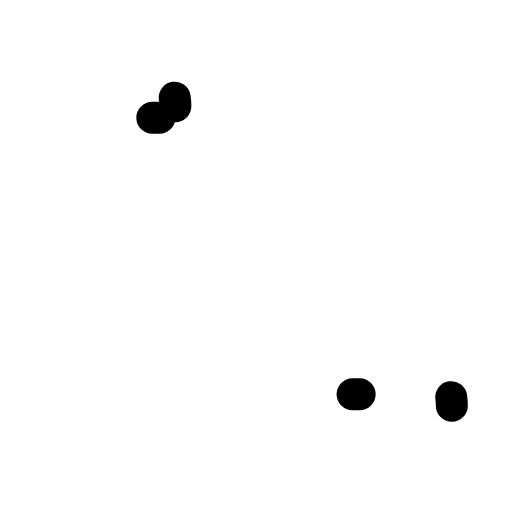
t = 0.00 s
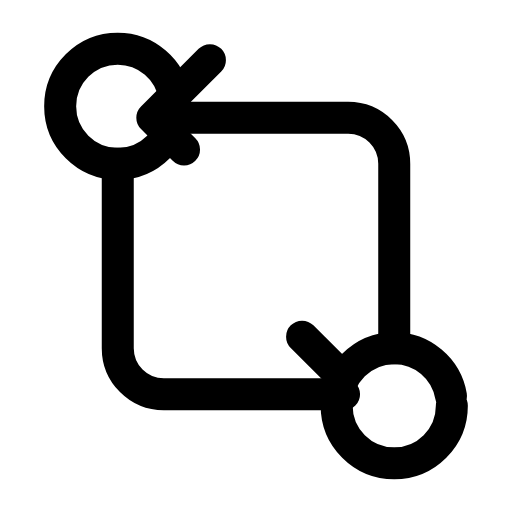
t = 0.23 s
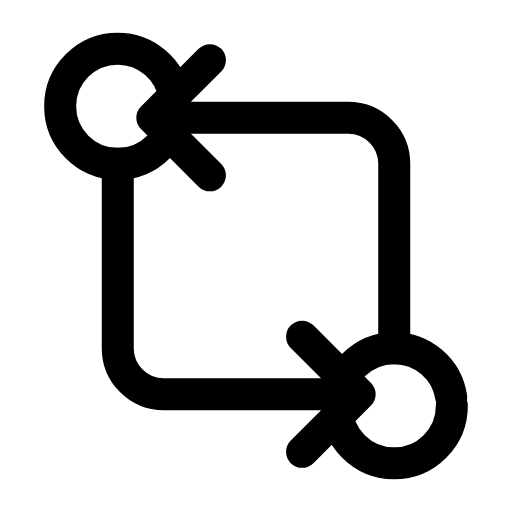
t = 0.47 s
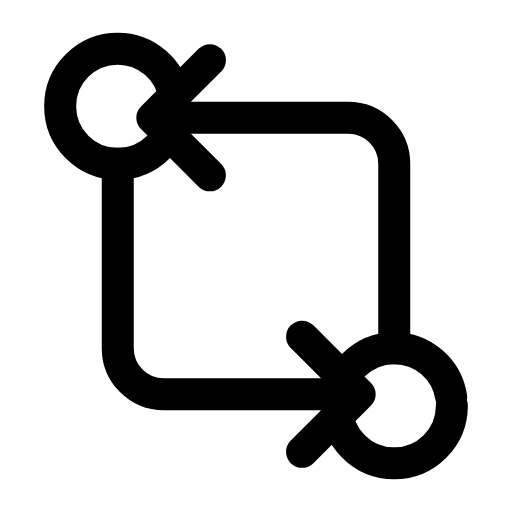
t = 0.70 s
t = 0.93 s: frame unchanged from t = 0.70 s, image omitted
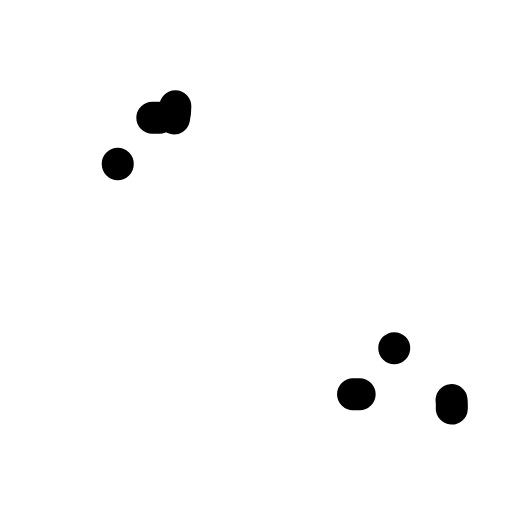
t = 1.17 s

The animated SVG that drew these frames (rendered in a browser with its animation timeline set to each time). Animation: 6 SMIL elements (animate=6); one cycle of 1.40 s, repeats indefinitely.

<svg xmlns="http://www.w3.org/2000/svg" width="24" height="24" viewBox="0 0 24 24" fill="none"><g transform="translate(-0.96 -0.96) scale(1.08)"><circle stroke="currentColor" stroke-width="1.389" stroke-linecap="round" stroke-linejoin="round" fill="none" cx="6" cy="5.5" r="2.5" pathLength="1" stroke-dasharray="1"><animate attributeName="stroke-dashoffset" values="1;1;0;0;0;0;1;1;1" keyTimes="0;0;0.189;0.45;0.6;0.774;0.9;0.9;1" dur="1.4s" repeatCount="indefinite" calcMode="spline" keySplines="0.16 1 0.3 1;0.16 1 0.3 1;0.16 1 0.3 1;0.16 1 0.3 1;0.16 1 0.3 1;0.16 1 0.3 1;0.16 1 0.3 1;0.16 1 0.3 1"/></circle><circle stroke="currentColor" stroke-width="1.389" stroke-linecap="round" stroke-linejoin="round" fill="none" cx="18" cy="18.5" r="2.5" pathLength="1" stroke-dasharray="1"><animate attributeName="stroke-dashoffset" values="1;1;0;0;0;0;1;1;1" keyTimes="0;0.0315;0.2205;0.45;0.6;0.753;0.879;0.9;1" dur="1.4s" repeatCount="indefinite" calcMode="spline" keySplines="0.16 1 0.3 1;0.16 1 0.3 1;0.16 1 0.3 1;0.16 1 0.3 1;0.16 1 0.3 1;0.16 1 0.3 1;0.16 1 0.3 1;0.16 1 0.3 1"/></circle><path stroke="currentColor" stroke-width="1.389" stroke-linecap="round" stroke-linejoin="round" fill="none" d="M6 8L6 16A2 2 0 0 0 8 18L16.5 18" pathLength="1" stroke-dasharray="1"><animate attributeName="stroke-dashoffset" values="1;1;0;0;0;0;1;1;1" keyTimes="0;0.063;0.252;0.45;0.6;0.732;0.858;0.9;1" dur="1.4s" repeatCount="indefinite" calcMode="spline" keySplines="0.16 1 0.3 1;0.16 1 0.3 1;0.16 1 0.3 1;0.16 1 0.3 1;0.16 1 0.3 1;0.16 1 0.3 1;0.16 1 0.3 1;0.16 1 0.3 1"/></path><path stroke="currentColor" stroke-width="1.389" stroke-linecap="round" stroke-linejoin="round" fill="none" d="M18 16L18 8A2 2 0 0 0 16 6L7.5 6" pathLength="1" stroke-dasharray="1"><animate attributeName="stroke-dashoffset" values="1;1;0;0;0;0;1;1;1" keyTimes="0;0.0945;0.2835;0.45;0.6;0.711;0.837;0.9;1" dur="1.4s" repeatCount="indefinite" calcMode="spline" keySplines="0.16 1 0.3 1;0.16 1 0.3 1;0.16 1 0.3 1;0.16 1 0.3 1;0.16 1 0.3 1;0.16 1 0.3 1;0.16 1 0.3 1;0.16 1 0.3 1"/></path><path stroke="currentColor" stroke-width="1.389" stroke-linecap="round" stroke-linejoin="round" fill="none" d="M10 3.5L7.5 6L10 8.5" pathLength="1" stroke-dasharray="1"><animate attributeName="stroke-dashoffset" values="1;1;0;0;0;0;1;1;1" keyTimes="0;0.126;0.315;0.45;0.6;0.69;0.816;0.9;1" dur="1.4s" repeatCount="indefinite" calcMode="spline" keySplines="0.16 1 0.3 1;0.16 1 0.3 1;0.16 1 0.3 1;0.16 1 0.3 1;0.16 1 0.3 1;0.16 1 0.3 1;0.16 1 0.3 1;0.16 1 0.3 1"/></path><path stroke="currentColor" stroke-width="1.389" stroke-linecap="round" stroke-linejoin="round" fill="none" d="M14 15.5L16.5 18L14 20.5" pathLength="1" stroke-dasharray="1"><animate attributeName="stroke-dashoffset" values="1;1;0;0;0;0;1;1;1" keyTimes="0;0.1575;0.3465;0.45;0.6;0.669;0.795;0.9;1" dur="1.4s" repeatCount="indefinite" calcMode="spline" keySplines="0.16 1 0.3 1;0.16 1 0.3 1;0.16 1 0.3 1;0.16 1 0.3 1;0.16 1 0.3 1;0.16 1 0.3 1;0.16 1 0.3 1;0.16 1 0.3 1"/></path></g></svg>
